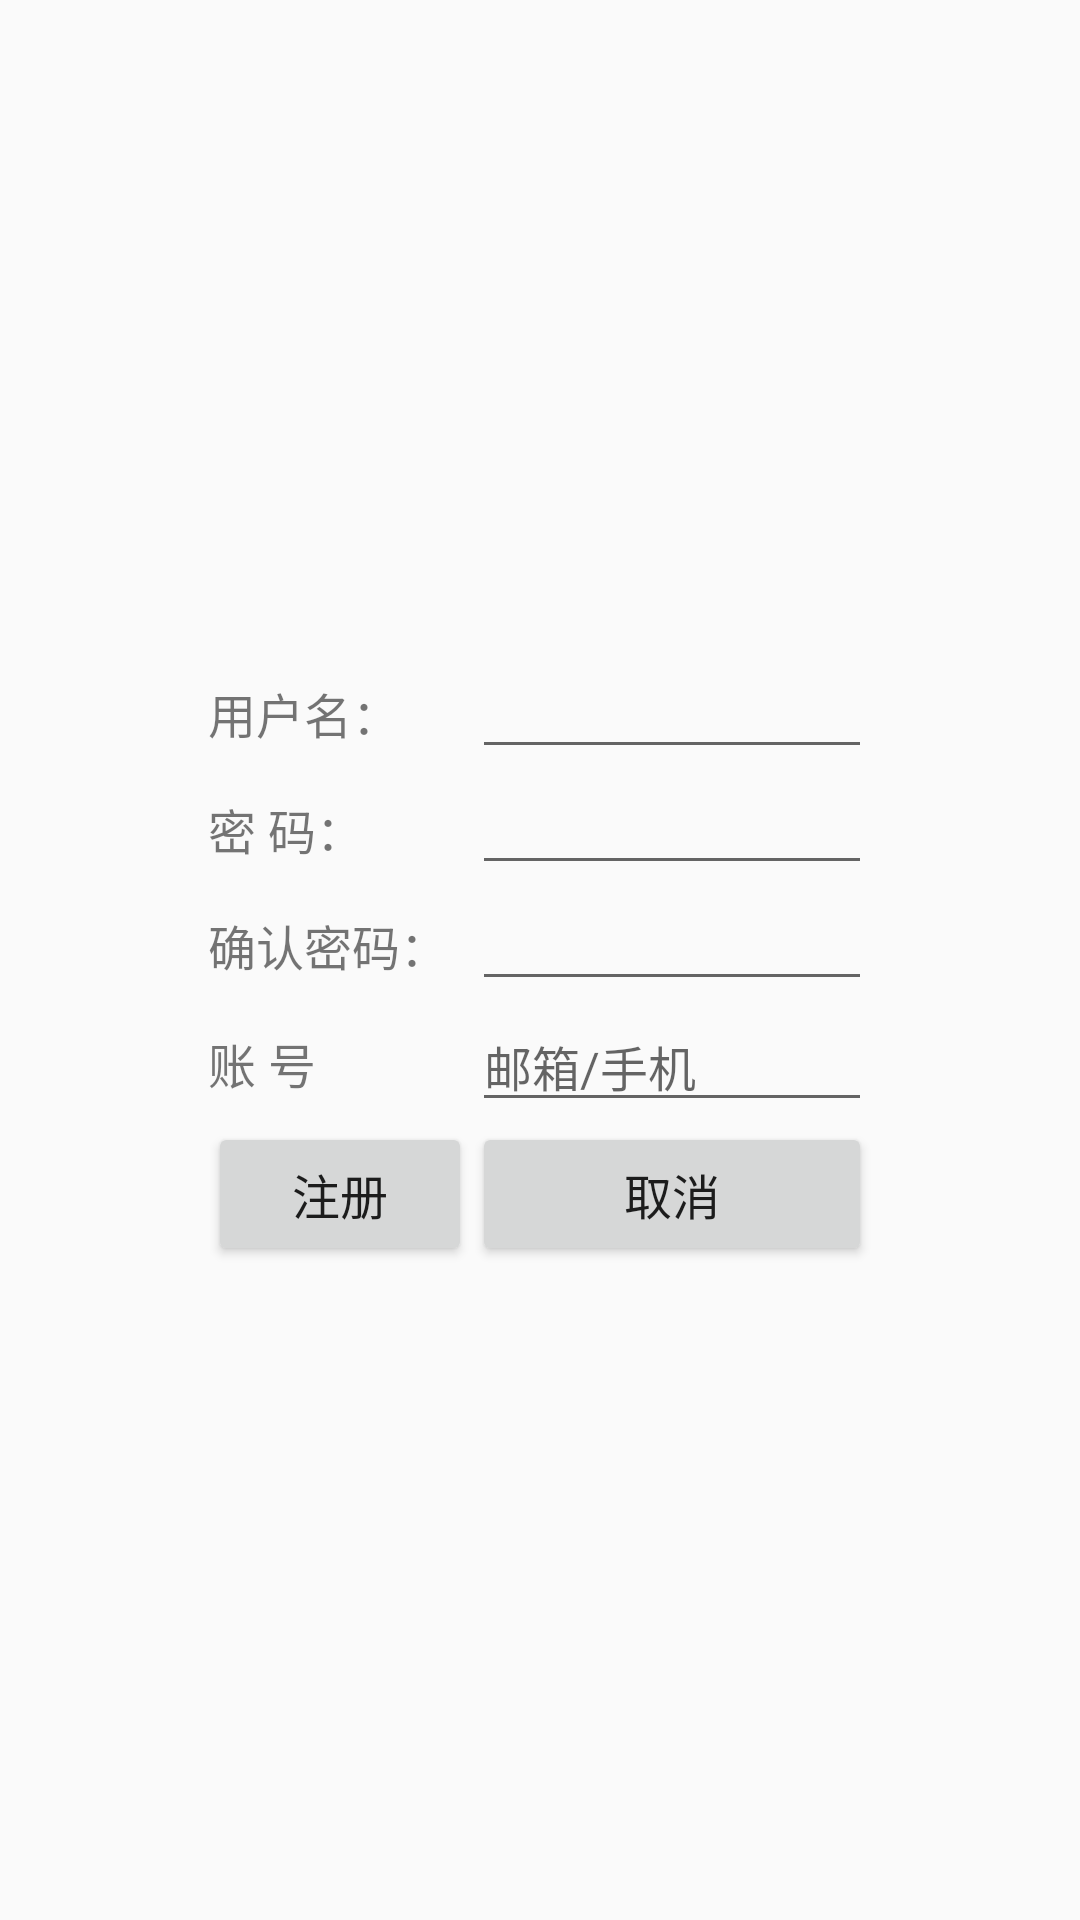

Reconstruct the res/layout file that produces this screen, plus the resources it refers to.
<!-- AndroidManifest.xml: application theme AppTheme -->
<!-- res/layout/registerpage.xml -->
<?xml version="1.0" encoding="utf-8"?>
<TableLayout xmlns:android="http://schemas.android.com/apk/res/android"
    xmlns:tools="http://schemas.android.com/tools"
    android:id="@+id/layout_register"
    android:background="@drawable/image5"
    android:gravity="center_vertical"
    android:layout_width="fill_parent"
    android:layout_height="fill_parent"
    android:stretchColumns="0,3"
    tools:context=".RegisterPage">

    <TableRow android:id="@+id/tableRow_register_user"
        android:layout_height="wrap_content"
        android:layout_width="wrap_content"
        android:layout_gravity="center_vertical">
        <TextView />
        <TextView android:id="@+id/textView_register_user"
            android:layout_height="wrap_content"
            android:layout_width="wrap_content"
            android:text="@string/user"
            style="@style/TextView"/>
        <EditText android:id="@+id/editText_register_user"
            android:layout_height="wrap_content"
            android:layout_width="wrap_content"
            style="@style/EditText"/>
        <TextView />
    </TableRow>

    <TableRow android:id="@+id/tableRow_register_password"
        android:layout_height="wrap_content"
        android:layout_width="wrap_content">
        <TextView />
        <TextView android:id="@+id/textView_register_password"
            android:layout_height="wrap_content"
            android:layout_width="wrap_content"
            android:text="@string/password"
            style="@style/TextView"/>
        <EditText android:id="@+id/editText_register_password"
            android:layout_height="wrap_content"
            android:layout_width="wrap_content"
            android:inputType="textPassword"
            style="@style/EditText"/>
        <TextView />
    </TableRow>

    <TableRow android:id="@+id/tableRow_register_password_again"
        android:layout_height="wrap_content"
        android:layout_width="wrap_content">
        <TextView />
        <TextView android:id="@+id/textView_register_password_again"
            android:layout_height="wrap_content"
            android:layout_width="wrap_content"
            android:text="@string/password_again"
            style="@style/TextView"/>
        <EditText android:id="@+id/editText_register_password_again"
            android:layout_height="wrap_content"
            android:layout_width="wrap_content"
            android:inputType="textPassword"
            style="@style/EditText"/>
        <TextView />
    </TableRow>

    <TableRow android:id="@+id/tableRow_register_otherAccount"
        android:layout_height="wrap_content"
        android:layout_width="wrap_content">
        <TextView />
        <TextView android:id="@+id/textView_register_otherAccount"
            android:layout_height="wrap_content"
            android:layout_width="wrap_content"
            android:text="@string/otherAccount"
            style="@style/TextView"/>
        <EditText android:id="@+id/editText_register_otherAccount"
            android:layout_height="wrap_content"
            android:layout_width="wrap_content"
            android:hint="邮箱/手机"
            style="@style/EditText"/>
        <TextView />
    </TableRow>

    <TableRow android:id="@+id/tableRow_register_button"
        android:layout_height="wrap_content"
        android:layout_width="wrap_content">
        <TextView />
        <Button android:id="@+id/button_register1"
            android:layout_height="wrap_content"
            android:layout_width="wrap_content"
            android:text="@string/register"
            style="@style/TextView"/>
        <Button android:id="@+id/button_cancel"
            android:layout_height="wrap_content"
            android:layout_width="wrap_content"
            android:text="@string/cancel"
            style="@style/EditText"/>
        <TextView />
    </TableRow>

</TableLayout>
<!-- resources referenced by this layout -->
<resources>
  <string name="cancel">取消</string>
  <string name="otherAccount">账   号</string>
  <string name="password">密   码：</string>
  <string name="password_again">确认密码：</string>
  <string name="register">注册</string>
  <string name="user">用户名：</string>
  <style name="EditText">
          <item name="android:textSize">48px</item>
          <item name="android:minWidth">400px</item>
      </style>
  <style name="TextView">
          <item name="android:textSize">48px</item>
      </style>
  <style name="AppTheme" parent="Theme.AppCompat.Light.DarkActionBar">
          
          <item name="colorPrimary">@color/colorPrimary</item>
          <item name="colorPrimaryDark">@color/colorPrimaryDark</item>
          <item name="colorAccent">@color/colorAccent</item>
      </style>
  <!-- not gathered from this repository: default colours our renderer supplied (Android Studio template values) -->
  <color name="colorPrimary">#FF6200EE</color>
  <color name="colorPrimaryDark">#FF3700B3</color>
  <color name="colorAccent">#FF03DAC5</color>
</resources>
